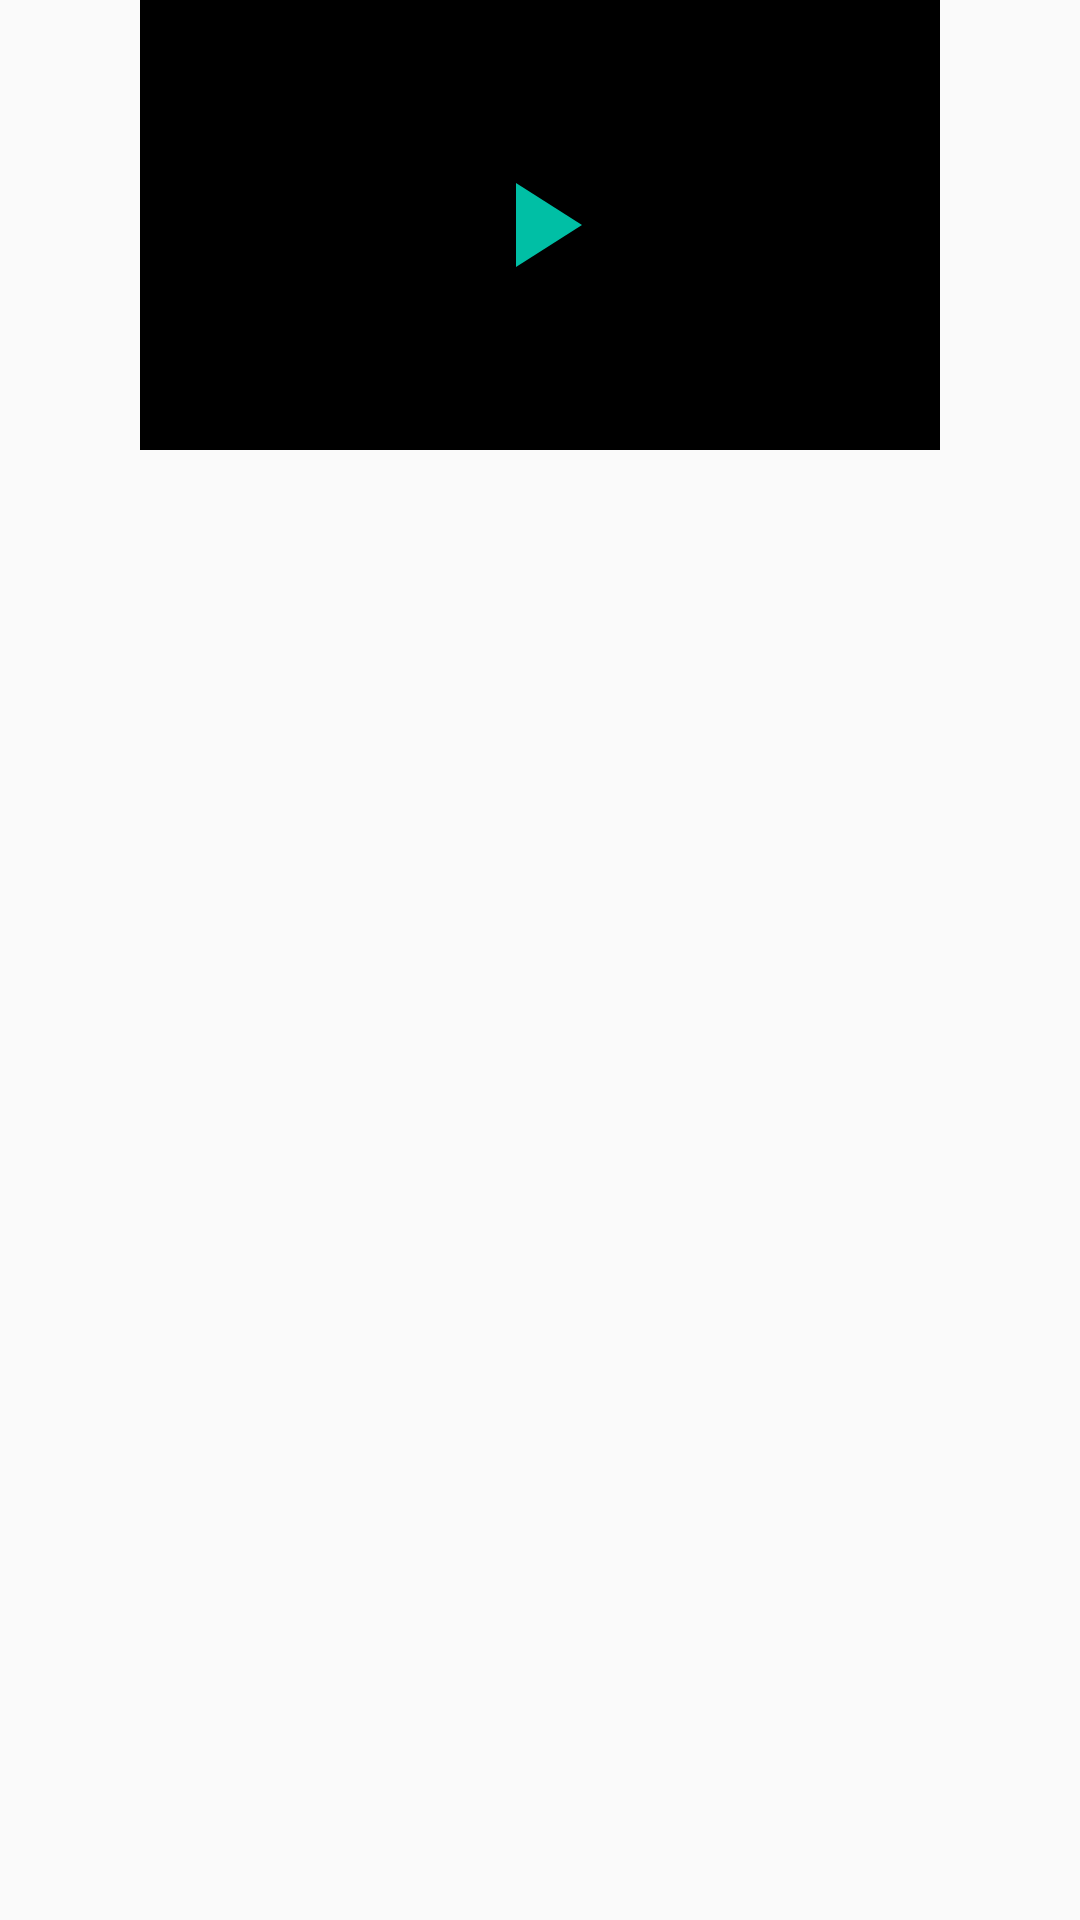

Write the Android layout XML for this screen, with the resource values it uses.
<!-- AndroidManifest.xml: application theme Theme.AppCompat.NoActionBar -->
<!-- res/layout/video_item.xml -->
<?xml version="1.0" encoding="utf-8"?>
<android.support.constraint.ConstraintLayout
    xmlns:android="http://schemas.android.com/apk/res/android"
    xmlns:app="http://schemas.android.com/apk/res-auto"
    xmlns:tools="http://schemas.android.com/tools"
    android:layout_width="wrap_content"
    android:layout_height="wrap_content">

    <ImageView
        android:id="@+id/video_thumbnail"
        android:layout_width="0dp"
        android:layout_height="150dp"
        app:layout_constraintDimensionRatio="16:9"
        android:background="#000000"
        android:contentDescription="@string/trailer_video"

        app:layout_constraintStart_toStartOf="parent"
        app:layout_constraintEnd_toEndOf="parent"
        app:layout_constraintTop_toTopOf="parent"/>

    <ImageView
        android:layout_width="wrap_content"
        android:layout_height="wrap_content"
        android:background="@drawable/ic_play_arrow"
        android:contentDescription="@string/video_play_icon"
        app:layout_constraintBottom_toBottomOf="@id/video_thumbnail"
        app:layout_constraintEnd_toEndOf="@id/video_thumbnail"
        app:layout_constraintStart_toStartOf="@id/video_thumbnail"
        app:layout_constraintTop_toTopOf="@id/video_thumbnail"/>

    <TextView
        android:id="@+id/video_title"
        android:layout_width="0dp"
        android:layout_height="wrap_content"
        android:paddingLeft="8dp"
        android:paddingRight="8dp"
        android:textAlignment="center"
        android:textColor="@color/white"
        android:textSize="13sp"
        app:layout_constraintEnd_toEndOf="@id/video_thumbnail"
        app:layout_constraintStart_toStartOf="@id/video_thumbnail"
        app:layout_constraintTop_toBottomOf="@id/video_thumbnail"
        tools:text="The video title which can be a bit long"/>

</android.support.constraint.ConstraintLayout>
<!-- resources referenced by this layout -->
<resources>
  <color name="white">#FFFFFF</color>
  <!-- drawable ic_play_arrow (drawable) -->
  <vector android:autoMirrored="true" android:height="48dp"
      android:viewportHeight="24" android:viewportWidth="24"
      android:width="48dp" xmlns:android="http://schemas.android.com/apk/res/android">
      <path android:fillColor="@color/colorAccent" android:pathData="M8,5v14l11,-7z"/>
  </vector>
  <string name="trailer_video">The movies\'s trailer</string>
  <string name="video_play_icon">Play video icon</string>
  <style name="Theme.AppCompat.NoActionBar" parent="AppTheme">
          
          <item name="windowActionBar">false</item>
          <item name="windowNoTitle">true</item>
      </style>
  <color name="colorAccent">#00BFA5</color>
  <style name="AppTheme" parent="Theme.AppCompat.Light.DarkActionBar">
          
          <item name="colorPrimary">@color/colorPrimary</item>
          <item name="colorPrimaryDark">@color/colorPrimaryDark</item>
          <item name="colorAccent">@color/colorAccent</item>
      </style>
  <color name="colorPrimary">#263238</color>
  <color name="colorPrimaryDark">#263238</color>
</resources>
